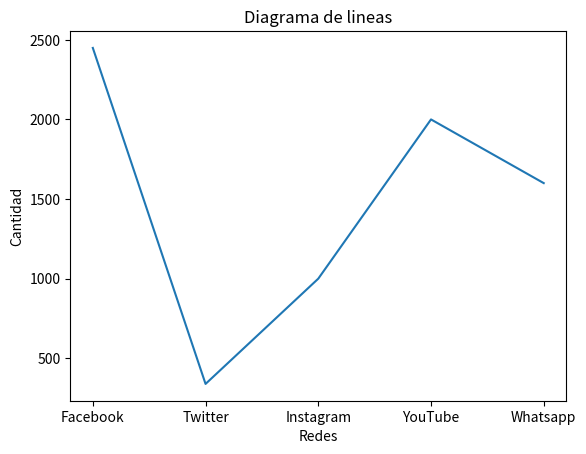

Recreate this plot in Python.
# PANDAAS Y MATPLOTLIB
import pandas as pd
import matplotlib.pyplot as plt

fbk = ["Facebook", 2449, 2006]
twt = ["Twitter", 339, 2006]
ig = ["Instagram", 1000, 2009]
yt = ["YouTube", 2000, 2005]
wsp = ["Whatsapp", 1600, 2009]

lista_redes = [fbk, twt, ig, yt, wsp]

df_redes = pd.DataFrame(lista_redes, columns=['nombre', 'cantidad', 'año'])

plt.plot(df_redes["nombre"], df_redes["cantidad"])
plt.title("Diagrama de lineas")
plt.xlabel("Redes")
plt.ylabel("Cantidad")
plt.show()